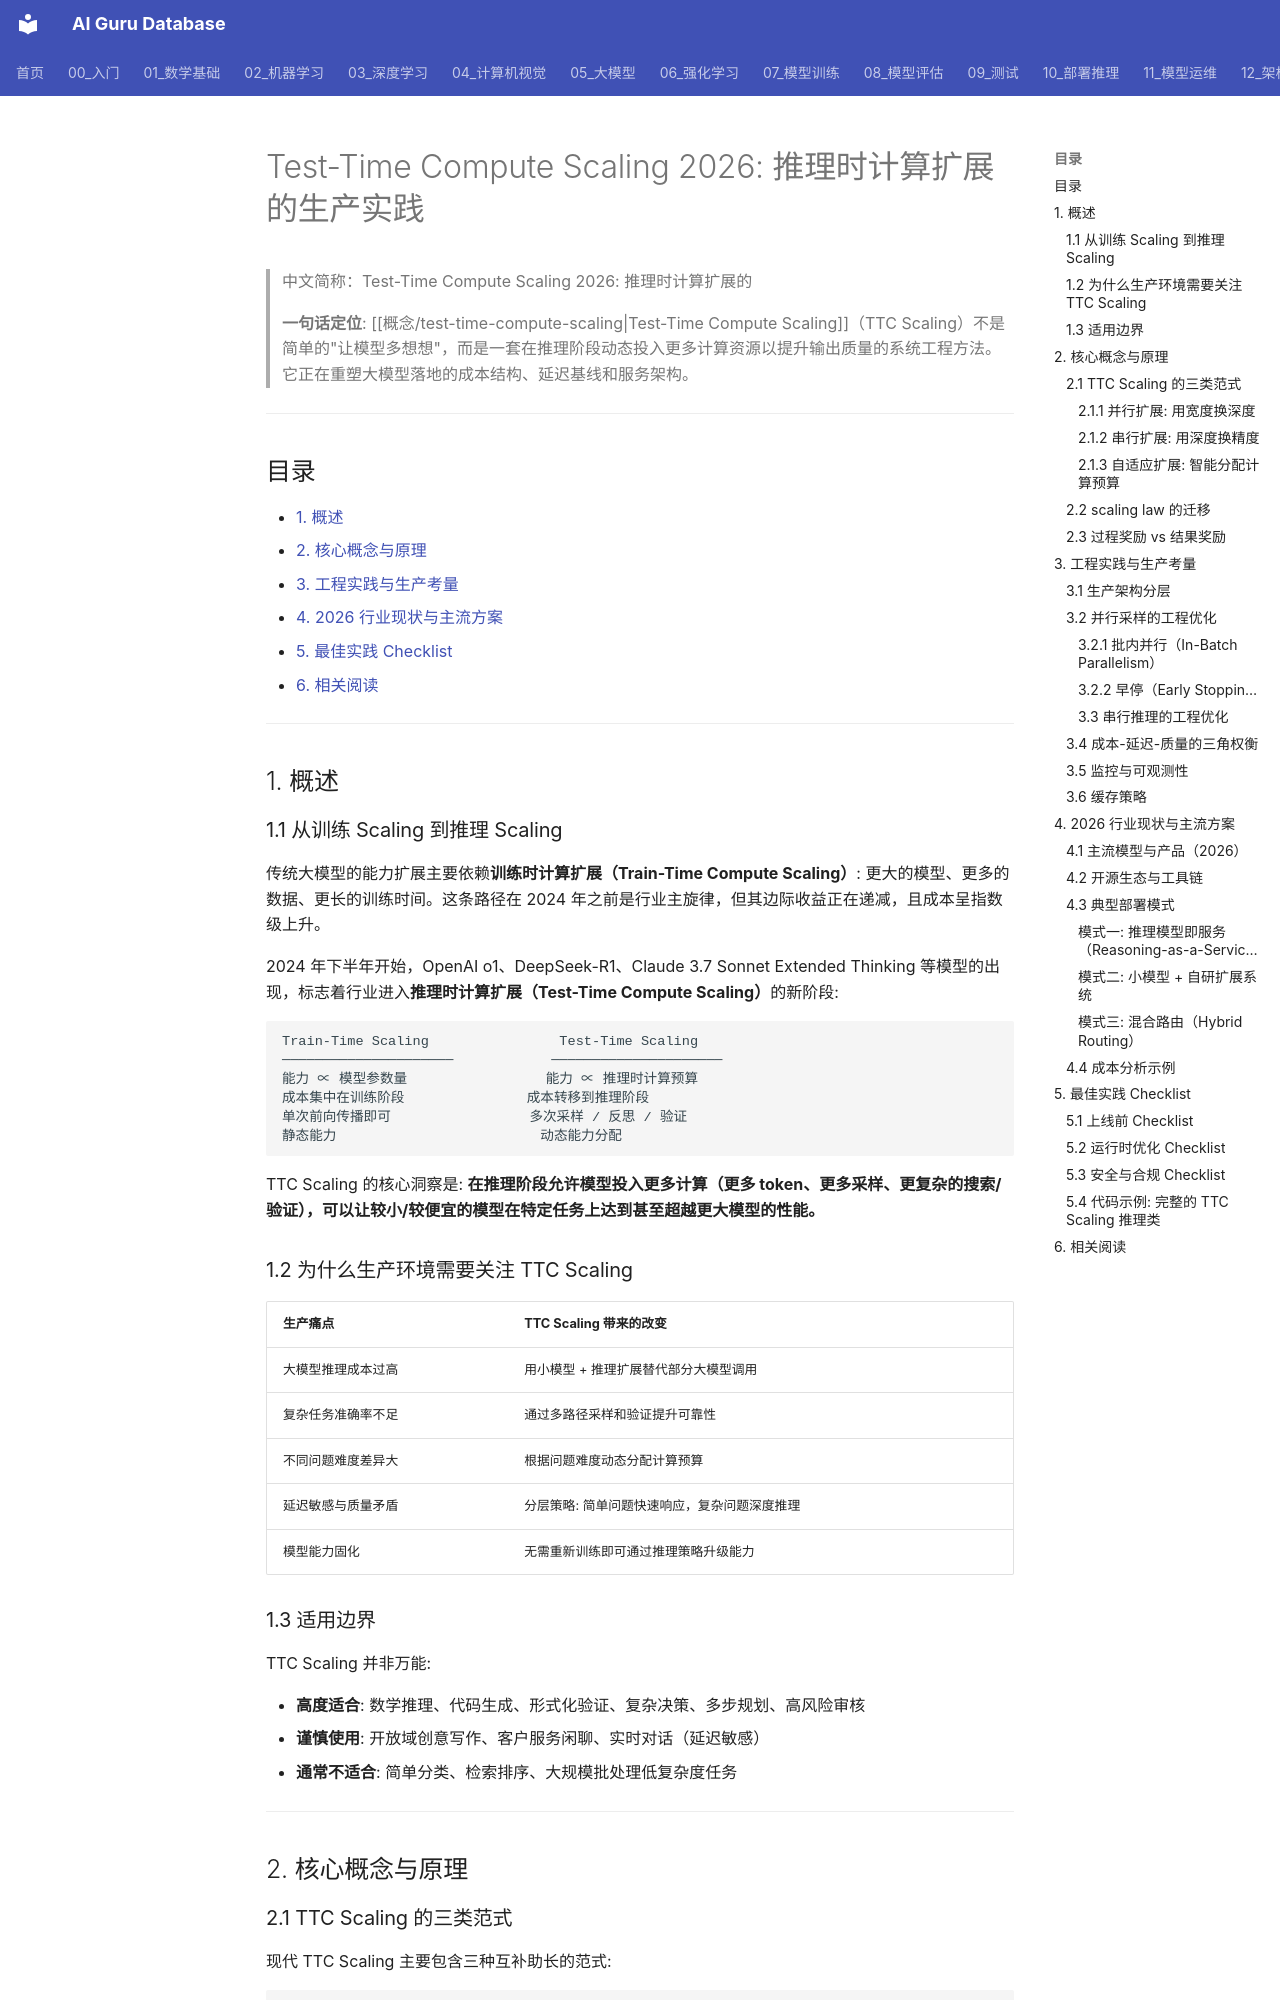

repository: ai-guru-global/ai-guru-database · page: 05_大模型/08_推理模型/09_Test_Time_算力_扩展_2026/index.html · generator: mkdocs

---
title: 'Test-Time Compute Scaling 2026: 推理时计算扩展的生产实践'
category: '05-nlp-llms'
tags: ["nlp", "llm", "reasoning", "test-time-compute", "scaling", "inference", "production", "o1", "deepseek-r1", "grpo"]
summary: '从生产环境视角系统梳理 Test-Time Compute Scaling（测试时计算扩展）: 核心原理、系统架构、成本-延迟-质量三角权衡、2026 年主流方案（OpenAI o 系列、DeepSeek-R1、Claude 3.7 Thinking、Kimi k1.5）以及企业落地的最佳实践与 checklist。'
created: 2026-07-02
updated: 2026-07-02
tier: advanced
aliases:
  - "Test Time Compute Scaling 2026"
  - "Test-Time Compute Scaling"
  - "推理时计算扩展"
sources: []
name_zh: "Test-Time Compute Scaling 2026: 推理时计算扩展的"
---

# Test-Time Compute Scaling 2026: 推理时计算扩展的生产实践

> 中文简称：Test-Time Compute Scaling 2026: 推理时计算扩展的

> **一句话定位**: [[概念/test-time-compute-scaling|Test-Time Compute Scaling]]（TTC Scaling）不是简单的"让模型多想想"，而是一套在推理阶段动态投入更多计算资源以提升输出质量的系统工程方法。它正在重塑大模型落地的成本结构、延迟基线和服务架构。

---

## 目录

- [1. 概述](#1-概述)
- [2. 核心概念与原理](#2-核心概念与原理)
- [3. 工程实践与生产考量](#3-工程实践与生产考量)
- [4. 2026 行业现状与主流方案](#4-2026-行业现状与主流方案)
- [5. 最佳实践 Checklist](#5-最佳实践-checklist)
- [6. 相关阅读](#6-相关阅读)

---

## 1. 概述

### 1.1 从训练 Scaling 到推理 Scaling

传统大模型的能力扩展主要依赖**训练时计算扩展（Train-Time Compute Scaling）**: 更大的模型、更多的数据、更长的训练时间。这条路径在 2024 年之前是行业主旋律，但其边际收益正在递减，且成本呈指数级上升。

2024 年下半年开始，OpenAI o1、DeepSeek-R1、Claude 3.7 Sonnet Extended Thinking 等模型的出现，标志着行业进入**推理时计算扩展（Test-Time Compute Scaling）**的新阶段:

```
Train-Time Scaling                Test-Time Scaling
─────────────────────            ─────────────────────
能力 ∝ 模型参数量                 能力 ∝ 推理时计算预算
成本集中在训练阶段               成本转移到推理阶段
单次前向传播即可                 多次采样 / 反思 / 验证
静态能力                         动态能力分配
```

TTC Scaling 的核心洞察是: **在推理阶段允许模型投入更多计算（更多 token、更多采样、更复杂的搜索/验证），可以让较小/较便宜的模型在特定任务上达到甚至超越更大模型的性能。**

### 1.2 为什么生产环境需要关注 TTC Scaling

| 生产痛点 | TTC Scaling 带来的改变 |
|---------|----------------------|
| 大模型推理成本过高 | 用小模型 + 推理扩展替代部分大模型调用 |
| 复杂任务准确率不足 | 通过多路径采样和验证提升可靠性 |
| 不同问题难度差异大 | 根据问题难度动态分配计算预算 |
| 延迟敏感与质量矛盾 | 分层策略: 简单问题快速响应，复杂问题深度推理 |
| 模型能力固化 | 无需重新训练即可通过推理策略升级能力 |

### 1.3 适用边界

TTC Scaling 并非万能:

- **高度适合**: 数学推理、代码生成、形式化验证、复杂决策、多步规划、高风险审核
- **谨慎使用**: 开放域创意写作、客户服务闲聊、实时对话（延迟敏感）
- **通常不适合**: 简单分类、检索排序、大规模批处理低复杂度任务

---

## 2. 核心概念与原理
